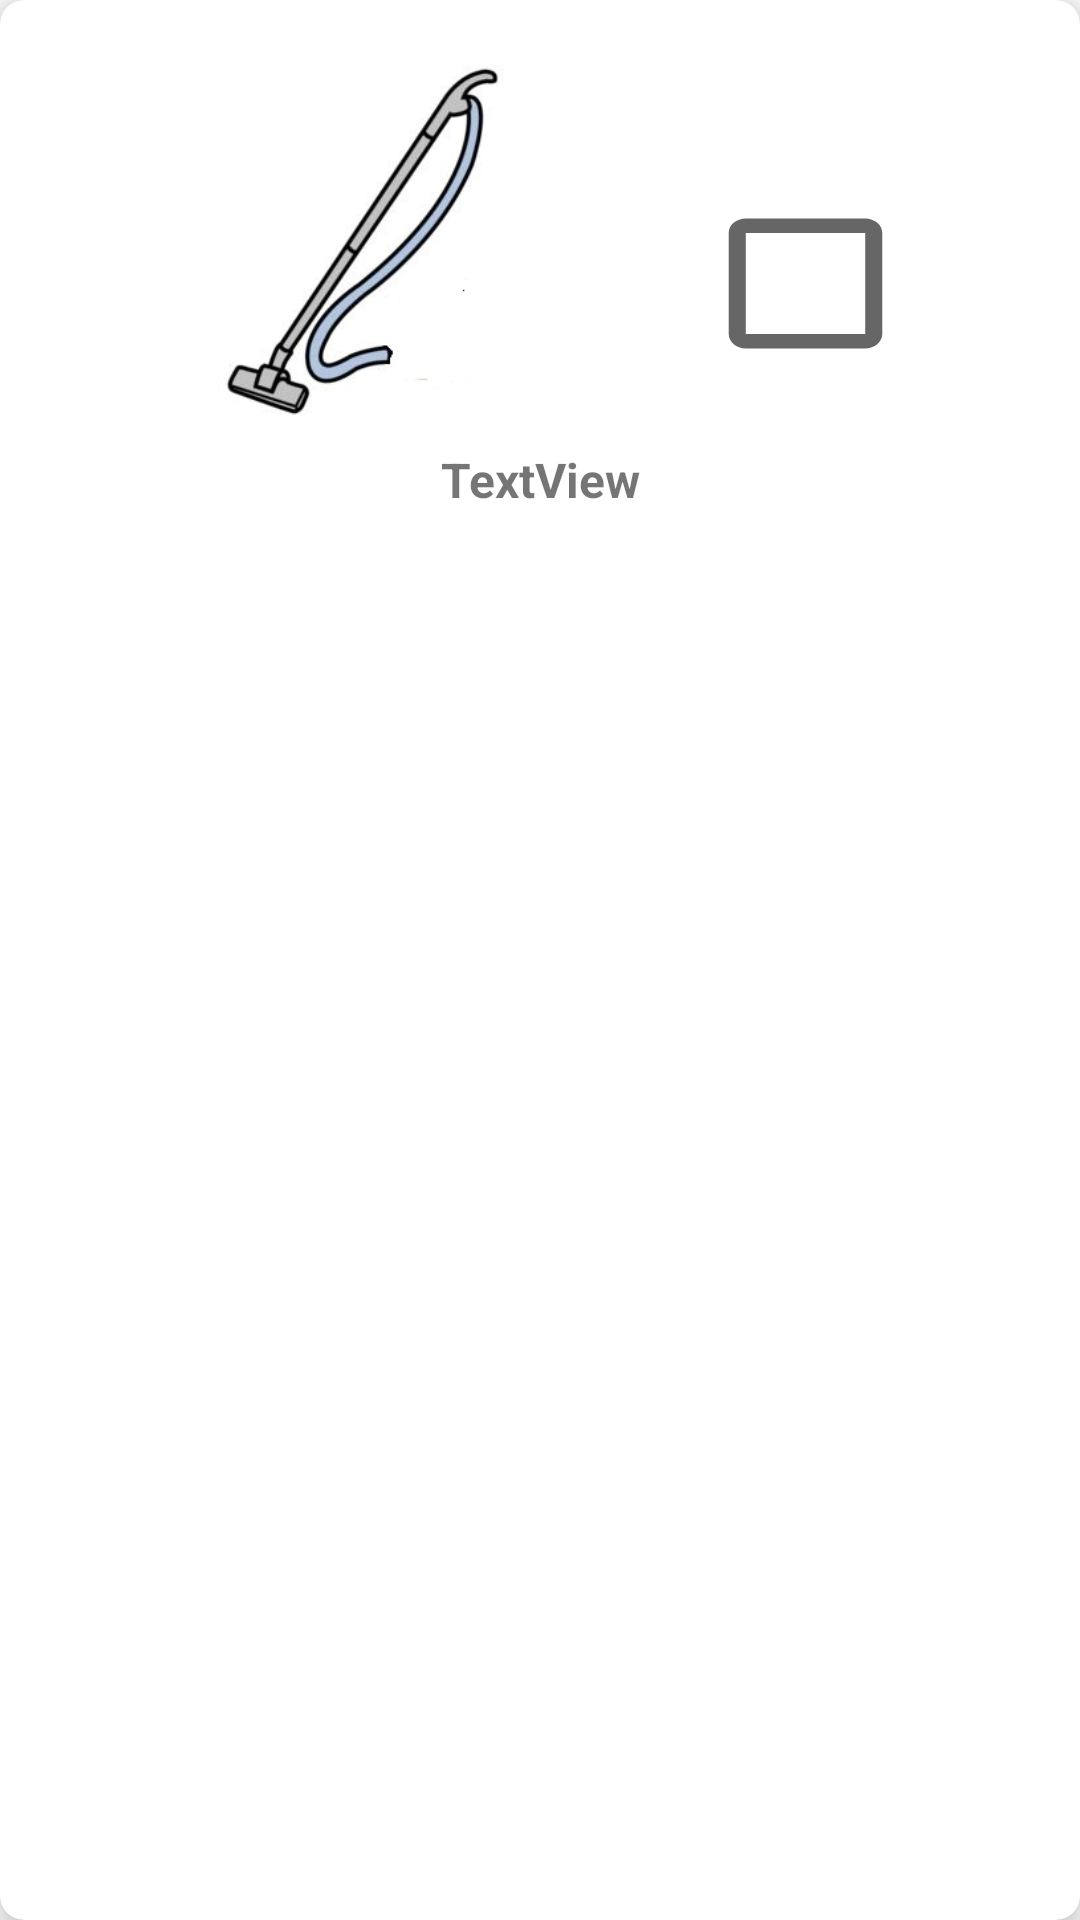

Here is an Android app screen rendered from its layout file. Give the layout XML and the strings, colors and styles it references.
<!-- AndroidManifest.xml: application theme Theme.HelpWithPicturesApp -->
<!-- res/layout/how_to_do_it_list_item.xml -->
<?xml version="1.0" encoding="utf-8"?>
<androidx.cardview.widget.CardView xmlns:android="http://schemas.android.com/apk/res/android"
    xmlns:app="http://schemas.android.com/apk/res-auto"
    xmlns:tools="http://schemas.android.com/tools"
    android:layout_width="match_parent"
    android:layout_height="wrap_content"
    app:cardElevation="8dp"
    app:cardCornerRadius="8dp"
    android:layout_margin="10dp">

    <LinearLayout
        android:layout_width="wrap_content"
        android:layout_height="wrap_content"
        android:layout_gravity="center_horizontal"
        android:layout_marginVertical="6dp"
        android:layout_marginStart="16dp"
        android:layout_marginEnd="16dp"
        android:orientation="vertical">

        <LinearLayout
        android:layout_width="match_parent"
        android:layout_height="wrap_content"
        android:orientation="horizontal"
        android:layout_gravity="center_horizontal">

            <ImageView
                android:id="@+id/howToImageView"
                android:layout_width="177dp"
                android:layout_height="125dp"
                android:layout_gravity="center_vertical"
                android:layout_marginTop="8dp"
                app:layout_constraintEnd_toStartOf="@+id/guideline2"
                app:layout_constraintStart_toStartOf="parent"
                app:layout_constraintTop_toTopOf="parent"
                app:srcCompat="@drawable/helg10" />

            <CheckBox
                android:id="@+id/howToCheckBox"
                android:layout_width="91dp"
                android:layout_height="77dp"
                android:layout_marginStart="10dp"
                android:layout_marginTop="50dp"
                android:layout_marginEnd="10dp"
                android:background="?android:attr/listChoiceIndicatorMultiple"
                android:button="@null"
                android:gravity="center_vertical"
                app:layout_constraintBottom_toBottomOf="parent"
                app:layout_constraintEnd_toEndOf="parent"
                app:layout_constraintStart_toEndOf="@+id/howToImageView"
                app:layout_constraintTop_toTopOf="parent"
                app:layout_constraintVertical_bias="1.0" />

        </LinearLayout>

    <TextView
        android:id="@+id/howToTextView"
        android:layout_marginBottom="20dp"
        app:layout_constraintBottom_toBottomOf="parent"
        app:layout_constraintEnd_toEndOf="parent"
        app:layout_constraintTop_toBottomOf="@+id/howToImageView"
        android:layout_width="match_parent"
        android:layout_height="wrap_content"
        android:layout_marginTop="10dp"
        android:text="TextView"
        android:textAlignment="center"
        android:textSize="16sp"
        android:textStyle="bold"
        app:layout_constraintEnd_toStartOf="@+id/checkBox_Button"
        app:layout_constraintHorizontal_bias="0.326"
        app:layout_constraintStart_toStartOf="@+id/guideline2"
        app:layout_constraintTop_toTopOf="parent"
        tools:textAlignment="center"/>

    </LinearLayout>
</androidx.cardview.widget.CardView>
<!-- resources referenced by this layout -->
<resources>
  <!-- drawable helg10: jpg bitmap (drawable, 12670 bytes) -->
  <style name="Theme.HelpWithPicturesApp" parent="Theme.MaterialComponents.DayNight.NoActionBar">
          
          <item name="colorPrimary">@color/purple_500</item>
          <item name="colorPrimaryVariant">@color/purple_700</item>
          <item name="colorOnPrimary">@color/white</item>
          
          <item name="colorSecondary">@color/teal_200</item>
          <item name="colorSecondaryVariant">@color/teal_700</item>
          <item name="colorOnSecondary">@color/black</item>
          
          <item name="android:statusBarColor" tools:targetApi="l">?attr/colorPrimaryVariant</item>
          
      </style>
  <color name="purple_500">#FF6200EE</color>
  <color name="purple_700">#FF3700B3</color>
  <color name="white">#FFFFFFFF</color>
  <color name="teal_200">#FF03DAC5</color>
  <color name="teal_700">#FF018786</color>
  <color name="black">#FF000000</color>
</resources>
